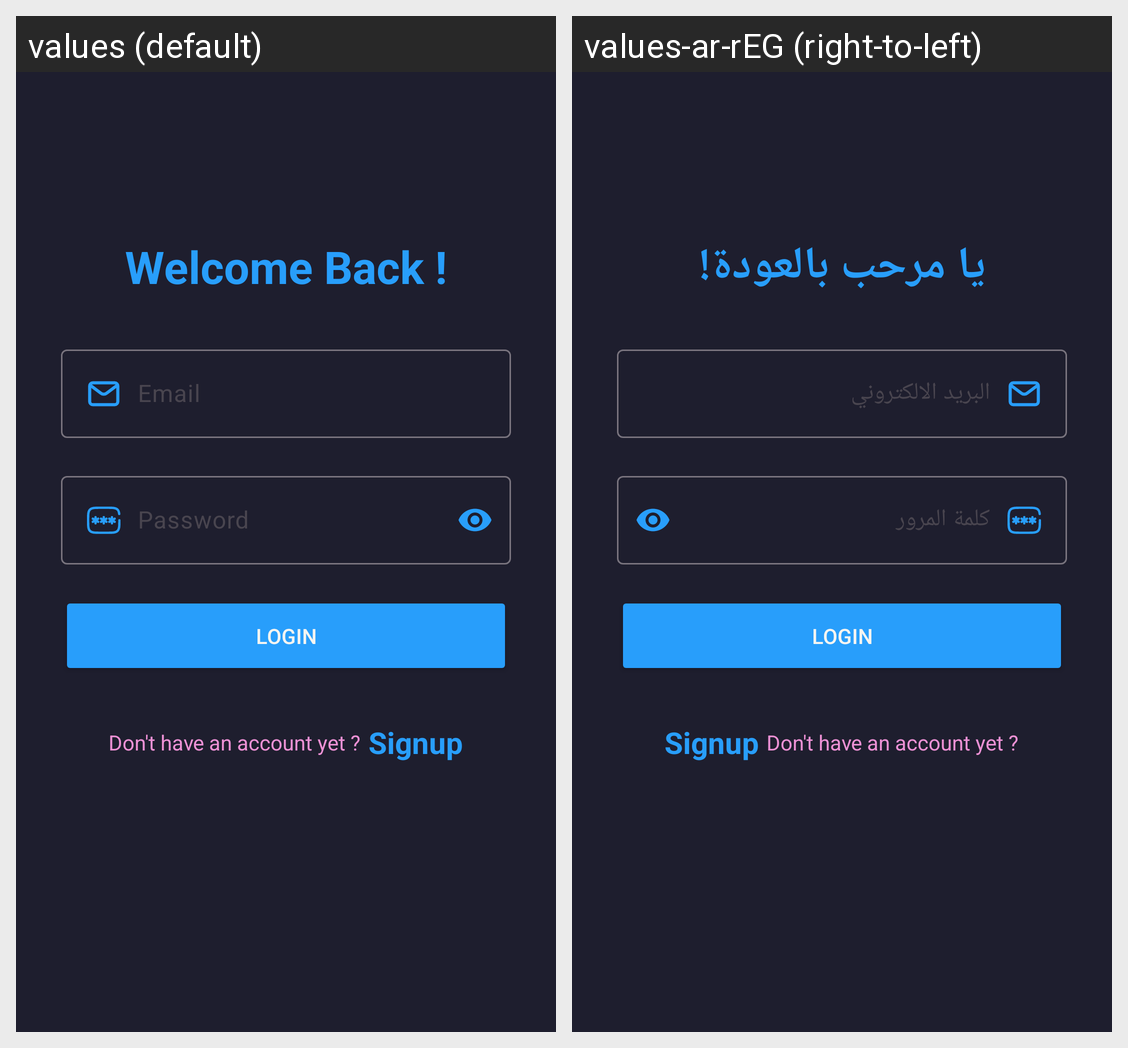

Strings drawn on this Android screen and how each of the app's shown locales translates them:
Android screen res/layout/activity_login.xml rendered under 2 locales, left to right: values (default), values-ar-rEG (right-to-left). Device: Nexus 5 (rendered at 1080×1920; each locale shown at half size, 540×960, under a caption strip naming it); theme Theme.Safego.
Strings drawn on this screen, with the default value and each locale's value (text and hints the layout hard-codes, and strings that could not be matched under every locale, appear in the picture but are not listed):

welcome_back
  values: Welcome Back !
  values-ar-rEG: يا مرحب بالعودة!

email
  values: Email
  values-ar-rEG: البريد الالكتروني

password
  values: Password
  values-ar-rEG: كلمة المرور

login
  values: Login
  values-ar-rEG: Login

don_t_have_an_account_yet
  values: Don't have an account yet ?
  values-ar-rEG: Don't have an account yet ?

signup
  values: Signup
  values-ar-rEG: Signup
